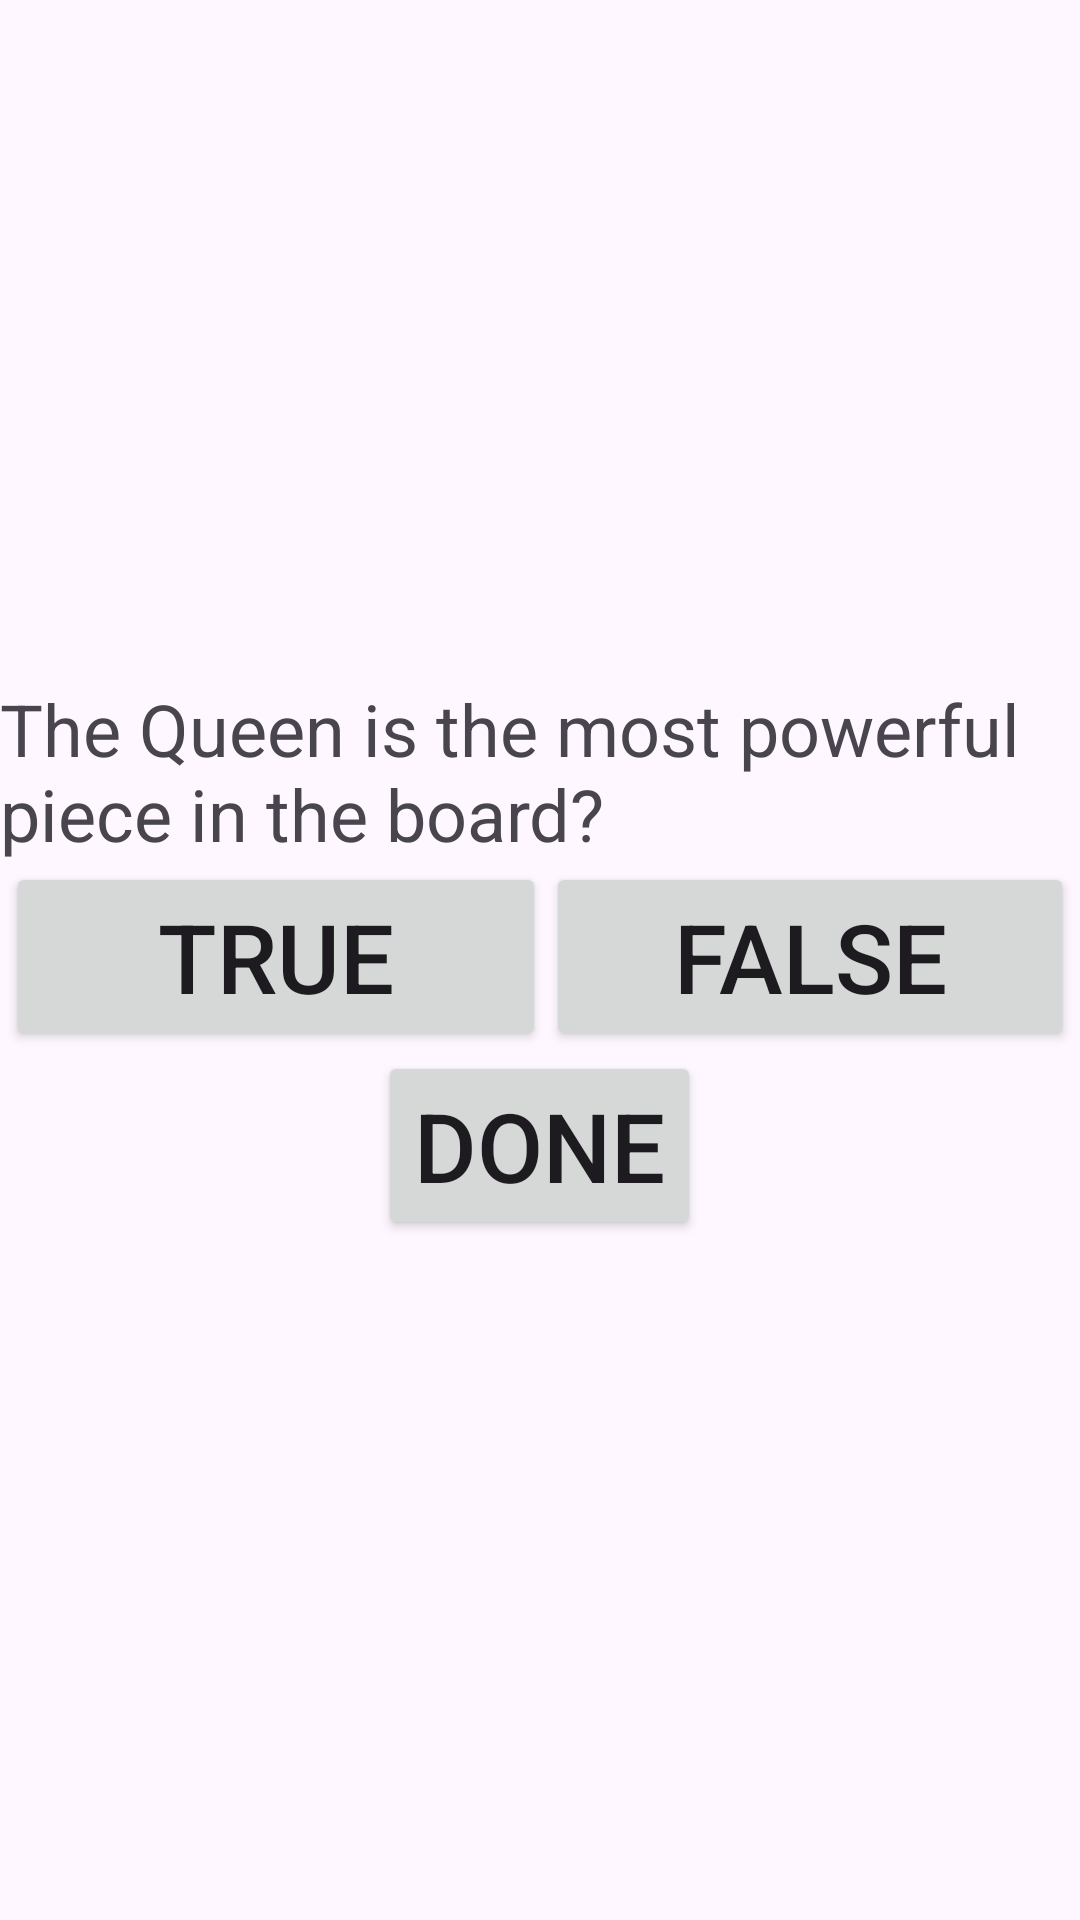

Layout XML and referenced resources for this Android screen:
<!-- AndroidManifest.xml: application theme Theme.ChessAM -->
<!-- res/layout/activity_main.xml -->
<?xml version="1.0" encoding="utf-8"?>
<LinearLayout xmlns:android="http://schemas.android.com/apk/res/android"
    android:layout_width="match_parent"
    android:layout_height="match_parent"
    android:gravity="center"
    android:orientation="vertical">

    <TextView
        android:layout_width="match_parent"
        android:layout_height="wrap_content"
        android:text="The Queen is the most powerful piece in the board?"
        android:textSize="24sp"
        android:id="@+id/qTV"
        />



    <LinearLayout
        android:layout_width="wrap_content"
        android:layout_height="wrap_content"
        android:gravity="center"
        android:orientation="horizontal"
        >
        <Button
            android:id="@+id/trueBTN"
            android:layout_width="180dp"
            android:layout_height="wrap_content"
            android:baselineAligned="false"
            android:text="True"
            android:textSize="32sp" />
        <Button
            android:id="@+id/falseBTN"
            android:layout_width="176dp"
            android:layout_height="wrap_content"
            android:text="False"
            android:textSize="32sp" />

    </LinearLayout>

    <Button
        android:id="@+id/DoneBTN"
        android:layout_width="wrap_content"
        android:layout_height="wrap_content"
        android:text="Done"
        android:textSize="32sp" />




</LinearLayout>
<!-- resources referenced by this layout -->
<resources>
  <style name="Theme.ChessAM" parent="Base.Theme.ChessAM" />
  <style name="Base.Theme.ChessAM" parent="Theme.Material3.DayNight.NoActionBar">
          
          
      </style>
</resources>
